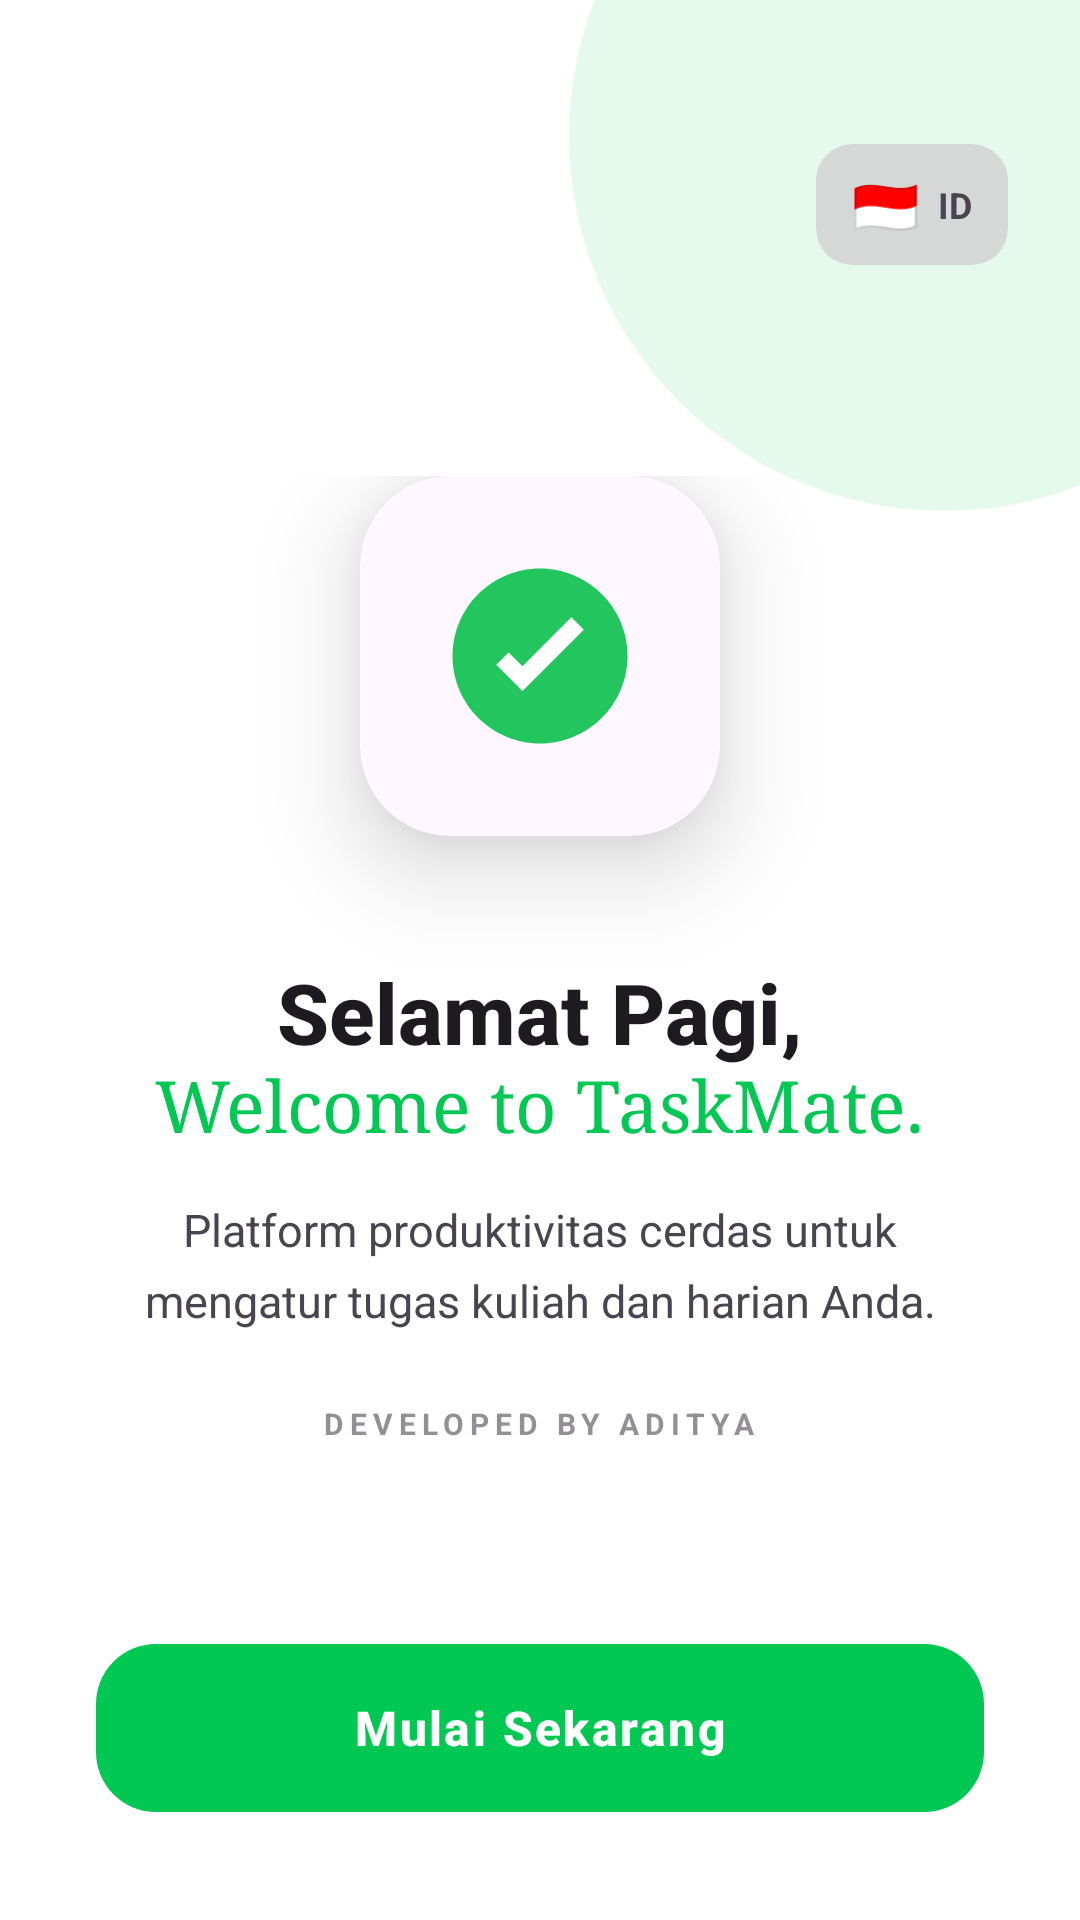

Android layout source for this screen:
<!-- AndroidManifest.xml: application theme Theme.TaskMate -->
<!-- res/layout/activity_splash2.xml -->
<?xml version="1.0" encoding="utf-8"?>
<RelativeLayout xmlns:android="http://schemas.android.com/apk/res/android"
    xmlns:app="http://schemas.android.com/apk/res-auto"
    android:layout_width="match_parent"
    android:layout_height="match_parent"
    android:background="?android:attr/colorBackground"> <View
    android:layout_width="250dp"
    android:layout_height="250dp"
    android:layout_alignParentTop="true"
    android:layout_alignParentEnd="true"
    android:layout_marginTop="-80dp"
    android:layout_marginEnd="-80dp"
    android:alpha="0.1"
    android:background="@drawable/bg_circle_faded"/>

    <androidx.cardview.widget.CardView
        android:id="@+id/cardFlag"
        android:layout_width="wrap_content"
        android:layout_height="wrap_content"
        android:layout_alignParentTop="true"
        android:layout_alignParentEnd="true"
        android:layout_marginTop="48dp"
        android:layout_marginEnd="24dp"
        app:cardCornerRadius="12dp"
        app:cardElevation="0dp"
        app:cardBackgroundColor="?attr/colorButtonNormal"> <LinearLayout
        android:layout_width="wrap_content"
        android:layout_height="wrap_content"
        android:paddingHorizontal="12dp"
        android:paddingVertical="8dp"
        android:gravity="center_vertical">

        <TextView
            android:id="@+id/flagTopRight"
            android:layout_width="wrap_content"
            android:layout_height="wrap_content"
            android:text="🇮🇩"
            android:textSize="18sp"/>

        <TextView
            android:id="@+id/locationText"
            android:layout_width="wrap_content"
            android:layout_height="wrap_content"
            android:text="ID"
            android:textStyle="bold"
            android:textColor="?android:attr/textColorSecondary"
            android:textSize="12sp"
            android:layout_marginStart="6dp"/>
    </LinearLayout>
    </androidx.cardview.widget.CardView>


    <LinearLayout
        android:layout_width="match_parent"
        android:layout_height="wrap_content"
        android:layout_centerInParent="true"
        android:orientation="vertical"
        android:gravity="center_horizontal"
        android:paddingHorizontal="32dp"
        android:layout_marginBottom="60dp">

        <androidx.cardview.widget.CardView
            android:layout_width="120dp"
            android:layout_height="120dp"
            app:cardCornerRadius="30dp"
            app:cardElevation="20dp"
            app:cardBackgroundColor="?attr/colorSurface"
            android:layout_marginBottom="40dp">

            <ImageView
                android:layout_width="match_parent"
                android:layout_height="match_parent"
                android:padding="25dp"
                android:src="@drawable/ic_tm_logo"
                android:contentDescription="App Logo" />
        </androidx.cardview.widget.CardView>

        <TextView
            android:id="@+id/greetingText"
            android:layout_width="wrap_content"
            android:layout_height="wrap_content"
            android:text="Selamat Pagi,"
            android:textColor="?android:attr/textColorPrimary"
            android:textSize="28sp"
            android:textStyle="bold"
            android:fontFamily="sans-serif-medium"/>

        <TextView
            android:layout_width="wrap_content"
            android:layout_height="wrap_content"
            android:text="Welcome to TaskMate."
            android:textColor="#00C853"
            android:textSize="24sp"
            android:fontFamily="serif"
            android:layout_marginTop="-4dp"/>

        <TextView
            android:id="@+id/tagline"
            android:layout_width="wrap_content"
            android:layout_height="wrap_content"
            android:text="Platform produktivitas cerdas untuk mengatur tugas kuliah dan harian Anda."
            android:textColor="?android:attr/textColorSecondary"
            android:textSize="15sp"
            android:textAlignment="center"
            android:lineSpacingMultiplier="1.3"
            android:layout_marginTop="16dp"/>

        <TextView
            android:layout_width="wrap_content"
            android:layout_height="wrap_content"
            android:text="DEVELOPED BY ADITYA"
            android:textColor="?android:attr/textColorSecondary"
            android:alpha="0.6"
            android:textSize="10sp"
            android:letterSpacing="0.2"
            android:textStyle="bold"
            android:layout_marginTop="24dp"/>

    </LinearLayout>


    <LinearLayout
        android:layout_width="match_parent"
        android:layout_height="wrap_content"
        android:layout_alignParentBottom="true"
        android:orientation="vertical"
        android:padding="32dp">

        <com.google.android.material.button.MaterialButton
            android:id="@+id/btnGetStarted"
            android:layout_width="match_parent"
            android:layout_height="64dp"
            android:text="Mulai Sekarang"
            android:textSize="16sp"
            android:textStyle="bold"
            android:letterSpacing="0.05"
            android:textColor="#FFFFFF"
            app:cornerRadius="20dp"
            app:backgroundTint="#00C853"
            app:elevation="8dp"
            android:stateListAnimator="@null"/>
    </LinearLayout>

</RelativeLayout>
<!-- resources referenced by this layout -->
<resources>
  <!-- drawable bg_circle_faded (drawable) -->
  <?xml version="1.0" encoding="utf-8"?>
  <shape xmlns:android="http://schemas.android.com/apk/res/android"
      android:shape="oval">
      <solid android:color="#00C853" /> </shape>
  <!-- drawable ic_tm_logo (drawable) -->
  <vector xmlns:android="http://schemas.android.com/apk/res/android"
      android:height="96dp" android:width="96dp" android:viewportWidth="24"
      android:viewportHeight="24">
      <path android:fillColor="#22C55E"
          android:pathData="M12,2C6.48,2 2,6.48 2,12s4.48,10 10,10 10,-4.48 10,-10S17.52,2 12,2z"/>
      <path android:fillColor="#FFFFFF"
          android:pathData="M10,16l-3,-3 1.41,-1.41L10,13.17l5.59,-5.59L17,9l-7,7z"/>
  </vector>
  <style name="Theme.TaskMate" parent="Theme.Material3.DayNight.NoActionBar">
          <item name="colorPrimary">@color/tm_green</item>
          <item name="colorOnPrimary">@color/tm_black</item>
  
          <item name="android:colorBackground">@color/tm_background</item>
      </style>
  <color name="tm_green">#00C853</color>
  <color name="tm_black">#111111</color>
  <color name="tm_background">#FFFFFF</color>
</resources>
